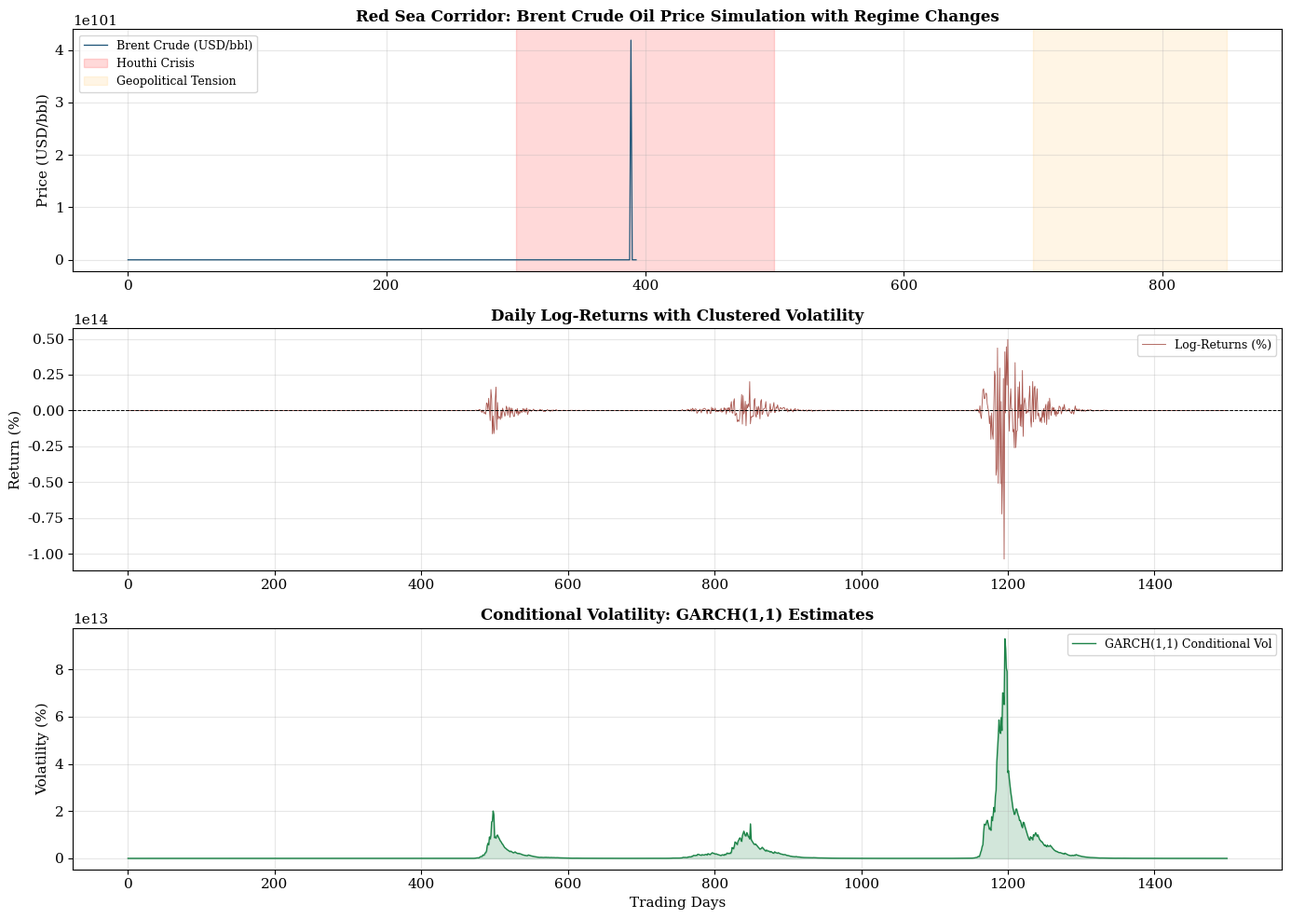

The matplotlib source for this figure:
#!/usr/bin/env python3
import numpy as np
import matplotlib
matplotlib.use('Agg')
import matplotlib.pyplot as plt
from matplotlib import cm
from mpl_toolkits.mplot3d import Axes3D
import matplotlib.gridspec as gridspec
from scipy import stats
import warnings
import os
warnings.filterwarnings('ignore')
os.makedirs('figures', exist_ok=True)

plt.rcParams.update({'font.size': 11, 'font.family': 'serif', 'figure.dpi': 150})

# ============================================================
# FIGURE 1: Red Sea financial time series & GARCH volatility
# ============================================================
np.random.seed(42)
T = 1500
t = np.arange(T)

# Simulate oil price (Brent crude - Red Sea shipping corridor)
oil_drift = 0.0002
oil_vol_base = 0.018
vol_regime = np.ones(T)
vol_regime[300:500] = 2.5   # Houthi crisis spike
vol_regime[700:850] = 1.8   # geopolitical tension
vol_regime[1100:1200] = 2.0 # blockade events

returns = np.zeros(T)
prices = np.zeros(T)
prices[0] = 80.0
garch_vol = np.zeros(T)
garch_vol[0] = oil_vol_base
alpha, beta_g = 0.12, 0.82

for i in range(1, T):
    eps = np.random.randn()
    garch_vol[i] = np.sqrt(0.000015 + alpha * (returns[i-1]**2) + beta_g * garch_vol[i-1]**2)
    returns[i] = oil_drift + garch_vol[i] * vol_regime[i] * eps
    prices[i] = prices[i-1] * np.exp(returns[i])

fig, axes = plt.subplots(3, 1, figsize=(14, 10), facecolor='white')
axes[0].plot(t, prices, color='#1a5276', lw=0.9, label='Brent Crude (USD/bbl)')
axes[0].axvspan(300, 500, alpha=0.15, color='red', label='Houthi Crisis')
axes[0].axvspan(700, 850, alpha=0.10, color='orange', label='Geopolitical Tension')
axes[0].set_ylabel('Price (USD/bbl)', fontsize=11)
axes[0].set_title('Red Sea Corridor: Brent Crude Oil Price Simulation with Regime Changes', fontsize=12, fontweight='bold')
axes[0].legend(fontsize=9)
axes[0].grid(alpha=0.3)

axes[1].plot(t, returns*100, color='#922b21', lw=0.6, alpha=0.8, label='Log-Returns (%)')
axes[1].axhline(0, color='k', lw=0.7, ls='--')
axes[1].set_ylabel('Return (%)', fontsize=11)
axes[1].set_title('Daily Log-Returns with Clustered Volatility', fontsize=12, fontweight='bold')
axes[1].legend(fontsize=9)
axes[1].grid(alpha=0.3)

axes[2].plot(t, garch_vol*100*vol_regime, color='#1e8449', lw=1.0, label='GARCH(1,1) Conditional Vol')
axes[2].fill_between(t, 0, garch_vol*100*vol_regime, alpha=0.2, color='#1e8449')
axes[2].set_ylabel('Volatility (%)', fontsize=11)
axes[2].set_xlabel('Trading Days', fontsize=11)
axes[2].set_title('Conditional Volatility: GARCH(1,1) Estimates', fontsize=12, fontweight='bold')
axes[2].legend(fontsize=9)
axes[2].grid(alpha=0.3)

plt.tight_layout()
plt.savefig('figures/fig01_redsea_timeseries.pdf', bbox_inches='tight')
plt.close()
print("Fig 1 done")
